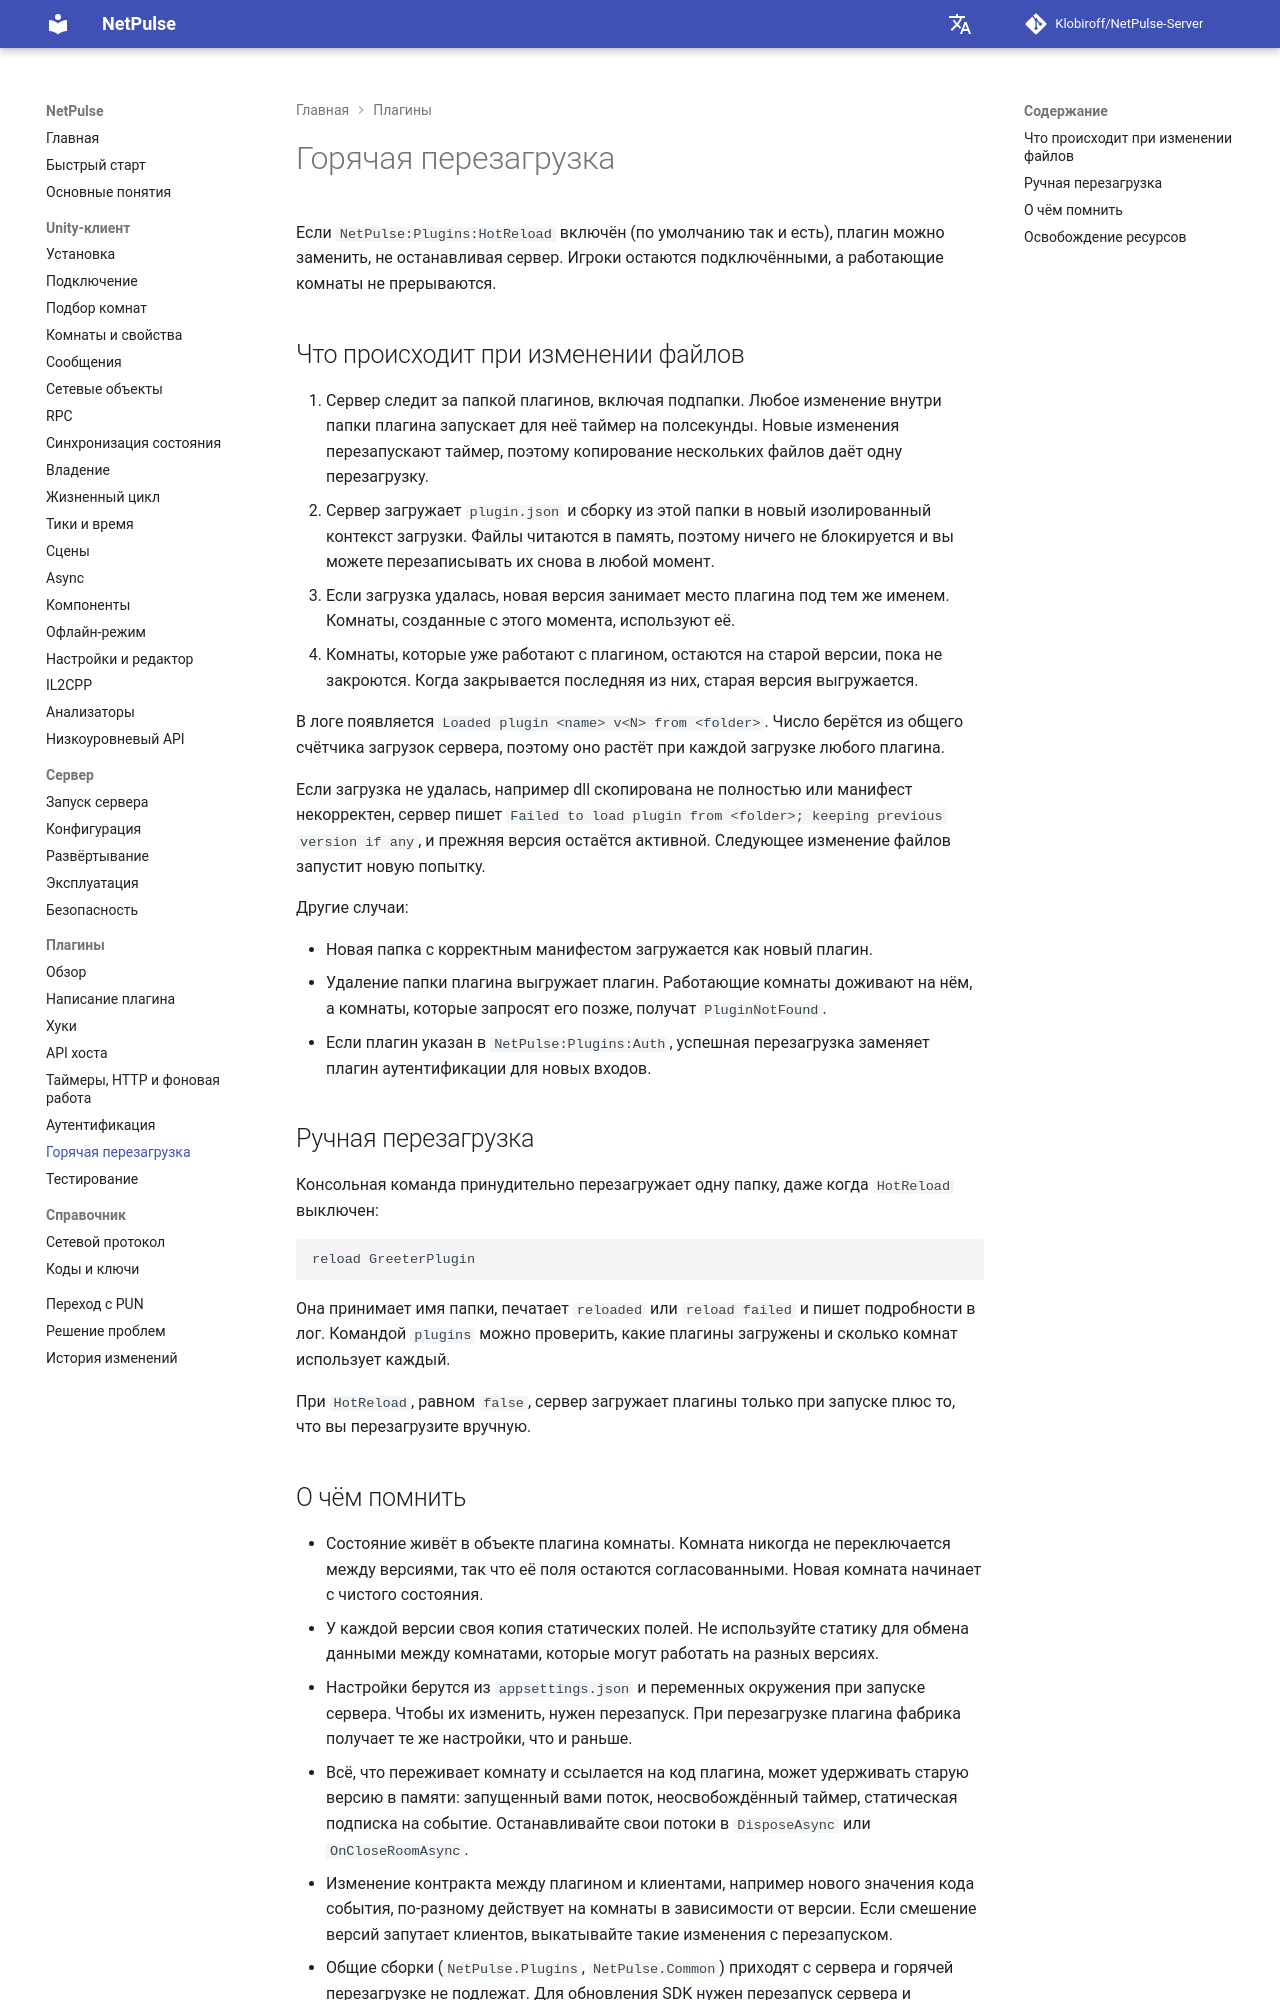

repository: Klobiroff/NetPulse-Server · page: ru/plugins/hot-reload/index.html · generator: mkdocs

# Горячая перезагрузка

Если `NetPulse:Plugins:HotReload` включён (по умолчанию так и есть), плагин можно заменить, не останавливая сервер. Игроки остаются подключёнными, а работающие комнаты не прерываются.

## Что происходит при изменении файлов

1. Сервер следит за папкой плагинов, включая подпапки. Любое изменение внутри папки плагина запускает для неё таймер на полсекунды. Новые изменения перезапускают таймер, поэтому копирование нескольких файлов даёт одну перезагрузку.
2. Сервер загружает `plugin.json` и сборку из этой папки в новый изолированный контекст загрузки. Файлы читаются в память, поэтому ничего не блокируется и вы можете перезаписывать их снова в любой момент.
3. Если загрузка удалась, новая версия занимает место плагина под тем же именем. Комнаты, созданные с этого момента, используют её.
4. Комнаты, которые уже работают с плагином, остаются на старой версии, пока не закроются. Когда закрывается последняя из них, старая версия выгружается.

В логе появляется `Loaded plugin <name> v<N> from <folder>`. Число берётся из общего счётчика загрузок сервера, поэтому оно растёт при каждой загрузке любого плагина.

Если загрузка не удалась, например dll скопирована не полностью или манифест некорректен, сервер пишет `Failed to load plugin from <folder>; keeping previous version if any`, и прежняя версия остаётся активной. Следующее изменение файлов запустит новую попытку.

Другие случаи:

- Новая папка с корректным манифестом загружается как новый плагин.
- Удаление папки плагина выгружает плагин. Работающие комнаты доживают на нём, а комнаты, которые запросят его позже, получат `PluginNotFound`.
- Если плагин указан в `NetPulse:Plugins:Auth`, успешная перезагрузка заменяет плагин аутентификации для новых входов.

## Ручная перезагрузка

Консольная команда принудительно перезагружает одну папку, даже когда `HotReload` выключен:

```text
reload GreeterPlugin
```

Она принимает имя папки, печатает `reloaded` или `reload failed` и пишет подробности в лог. Командой `plugins` можно проверить, какие плагины загружены и сколько комнат использует каждый.

При `HotReload`, равном `false`, сервер загружает плагины только при запуске плюс то, что вы перезагрузите вручную.
